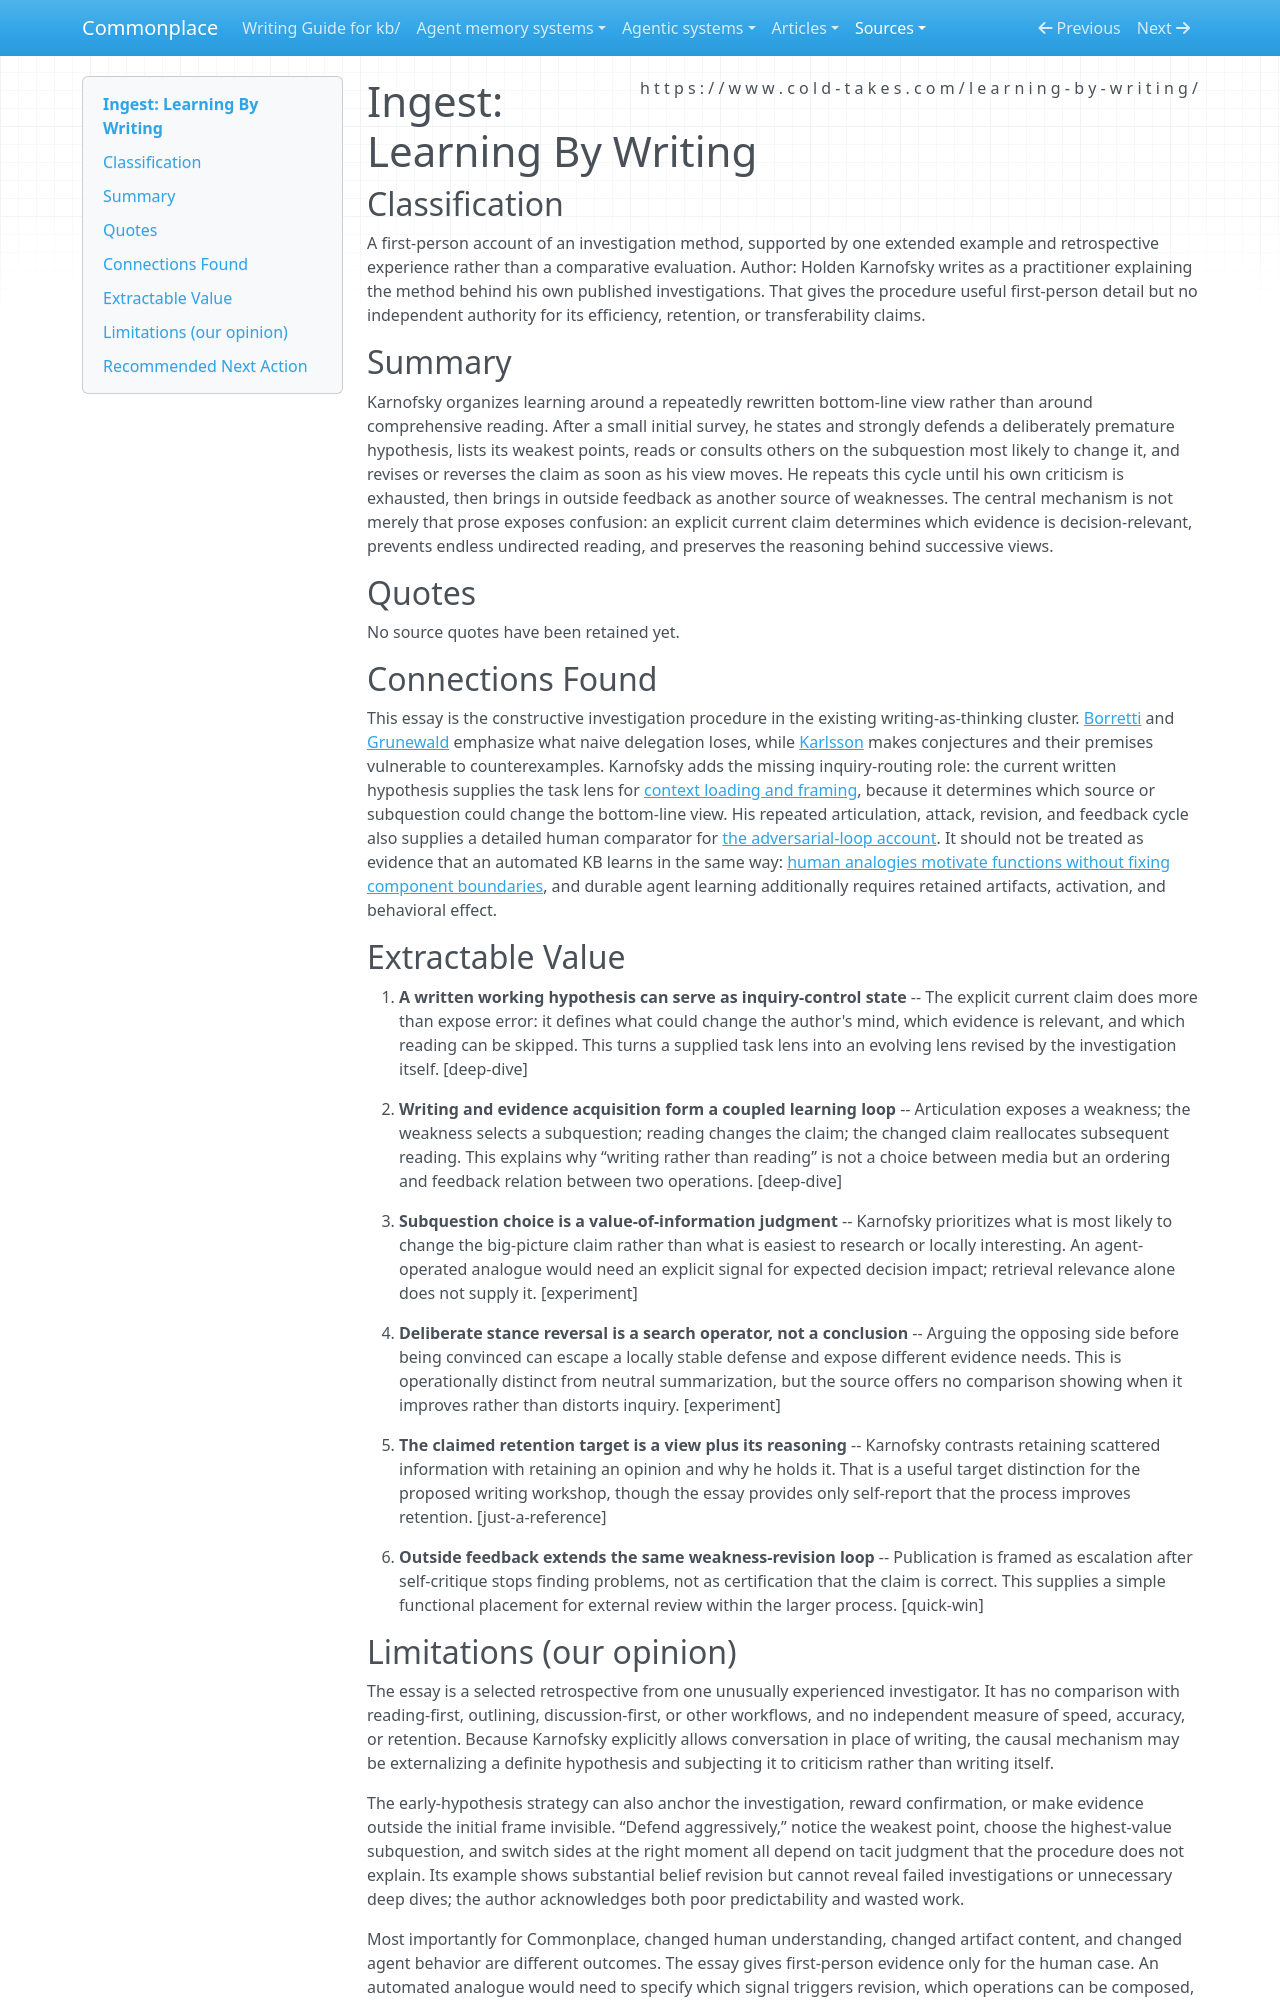

repository: zby/commonplace · page: sources/learning-by-writing.ingest/index.html · generator: mkdocs

---
description: "Karnofsky's writing-centered investigation loop adds the working hypothesis as control state for evidence allocation, bounded to first-person human practice"
source: https://www.cold-takes.com/learning-by-writing/
captured: "2026-08-10"
capture: web-fetch
genre: conceptual-essay
snapshot_sha256: e692df9343e96ecfd699ac0d21b54151403222c4e6eb0551ea98ef7281f0c87e
ingested: "2026-08-10"
type: types/ingest-report.md
domains: [writing-as-thinking, claim-routed-reading, belief-revision, human-agent-transfer]
tags: [theory-builder, self-improving-systems, learning-theory, goal-prioritization]
---

# Ingest: Learning By Writing

## Classification

A first-person account of an investigation method, supported by one extended example and retrospective experience rather than a comparative evaluation.
Author: Holden Karnofsky writes as a practitioner explaining the method behind his own published investigations. That gives the procedure useful first-person detail but no independent authority for its efficiency, retention, or transferability claims.

## Summary

Karnofsky organizes learning around a repeatedly rewritten bottom-line view rather than around comprehensive reading. After a small initial survey, he states and strongly defends a deliberately premature hypothesis, lists its weakest points, reads or consults others on the subquestion most likely to change it, and revises or reverses the claim as soon as his view moves. He repeats this cycle until his own criticism is exhausted, then brings in outside feedback as another source of weaknesses. The central mechanism is not merely that prose exposes confusion: an explicit current claim determines which evidence is decision-relevant, prevents endless undirected reading, and preserves the reasoning behind successive views.

## Quotes

No source quotes have been retained yet.

## Connections Found

This essay is the constructive investigation procedure in the existing writing-as-thinking cluster. [Borretti](https://borretti.me/article/human-routers-of-machine-words) and [Grunewald](https://www.erichgrunewald.com/posts/why-i-think-you-should-almost-never-use-ai-to-write-anything-substantive/) emphasize what naive delegation loses, while [Karlsson](https://www.henrikkarlsson.xyz/p/writing-to-think) makes conjectures and their premises vulnerable to counterexamples. Karnofsky adds the missing inquiry-routing role: the current written hypothesis supplies the task lens for [context loading and framing](../theory/definitions/context-engineering.md#scope), because it determines which source or subquestion could change the bottom-line view. His repeated articulation, attack, revision, and feedback cycle also supplies a detailed human comparator for [the adversarial-loop account](../theory/adversarial-loop-can-reconstruct-the-writing-is-thinking-filter.md). It should not be treated as evidence that an automated KB learns in the same way: [human analogies motivate functions without fixing component boundaries](../theory/human-analogies-suggest-functions-not-component-boundaries.md), and durable agent learning additionally requires retained artifacts, activation, and behavioral effect.

## Extractable Value

1. **A written working hypothesis can serve as inquiry-control state** -- The explicit current claim does more than expose error: it defines what could change the author's mind, which evidence is relevant, and which reading can be skipped. This turns a supplied task lens into an evolving lens revised by the investigation itself. [deep-dive]

2. **Writing and evidence acquisition form a coupled learning loop** -- Articulation exposes a weakness; the weakness selects a subquestion; reading changes the claim; the changed claim reallocates subsequent reading. This explains why “writing rather than reading” is not a choice between media but an ordering and feedback relation between two operations. [deep-dive]

3. **Subquestion choice is a value-of-information judgment** -- Karnofsky prioritizes what is most likely to change the big-picture claim rather than what is easiest to research or locally interesting. An agent-operated analogue would need an explicit signal for expected decision impact; retrieval relevance alone does not supply it. [experiment]

4. **Deliberate stance reversal is a search operator, not a conclusion** -- Arguing the opposing side before being convinced can escape a locally stable defense and expose different evidence needs. This is operationally distinct from neutral summarization, but the source offers no comparison showing when it improves rather than distorts inquiry. [experiment]

5. **The claimed retention target is a view plus its reasoning** -- Karnofsky contrasts retaining scattered information with retaining an opinion and why he holds it. That is a useful target distinction for the proposed writing workshop, though the essay provides only self-report that the process improves retention. [just-a-reference]

6. **Outside feedback extends the same weakness-revision loop** -- Publication is framed as escalation after self-critique stops finding problems, not as certification that the claim is correct. This supplies a simple functional placement for external review within the larger process. [quick-win]
